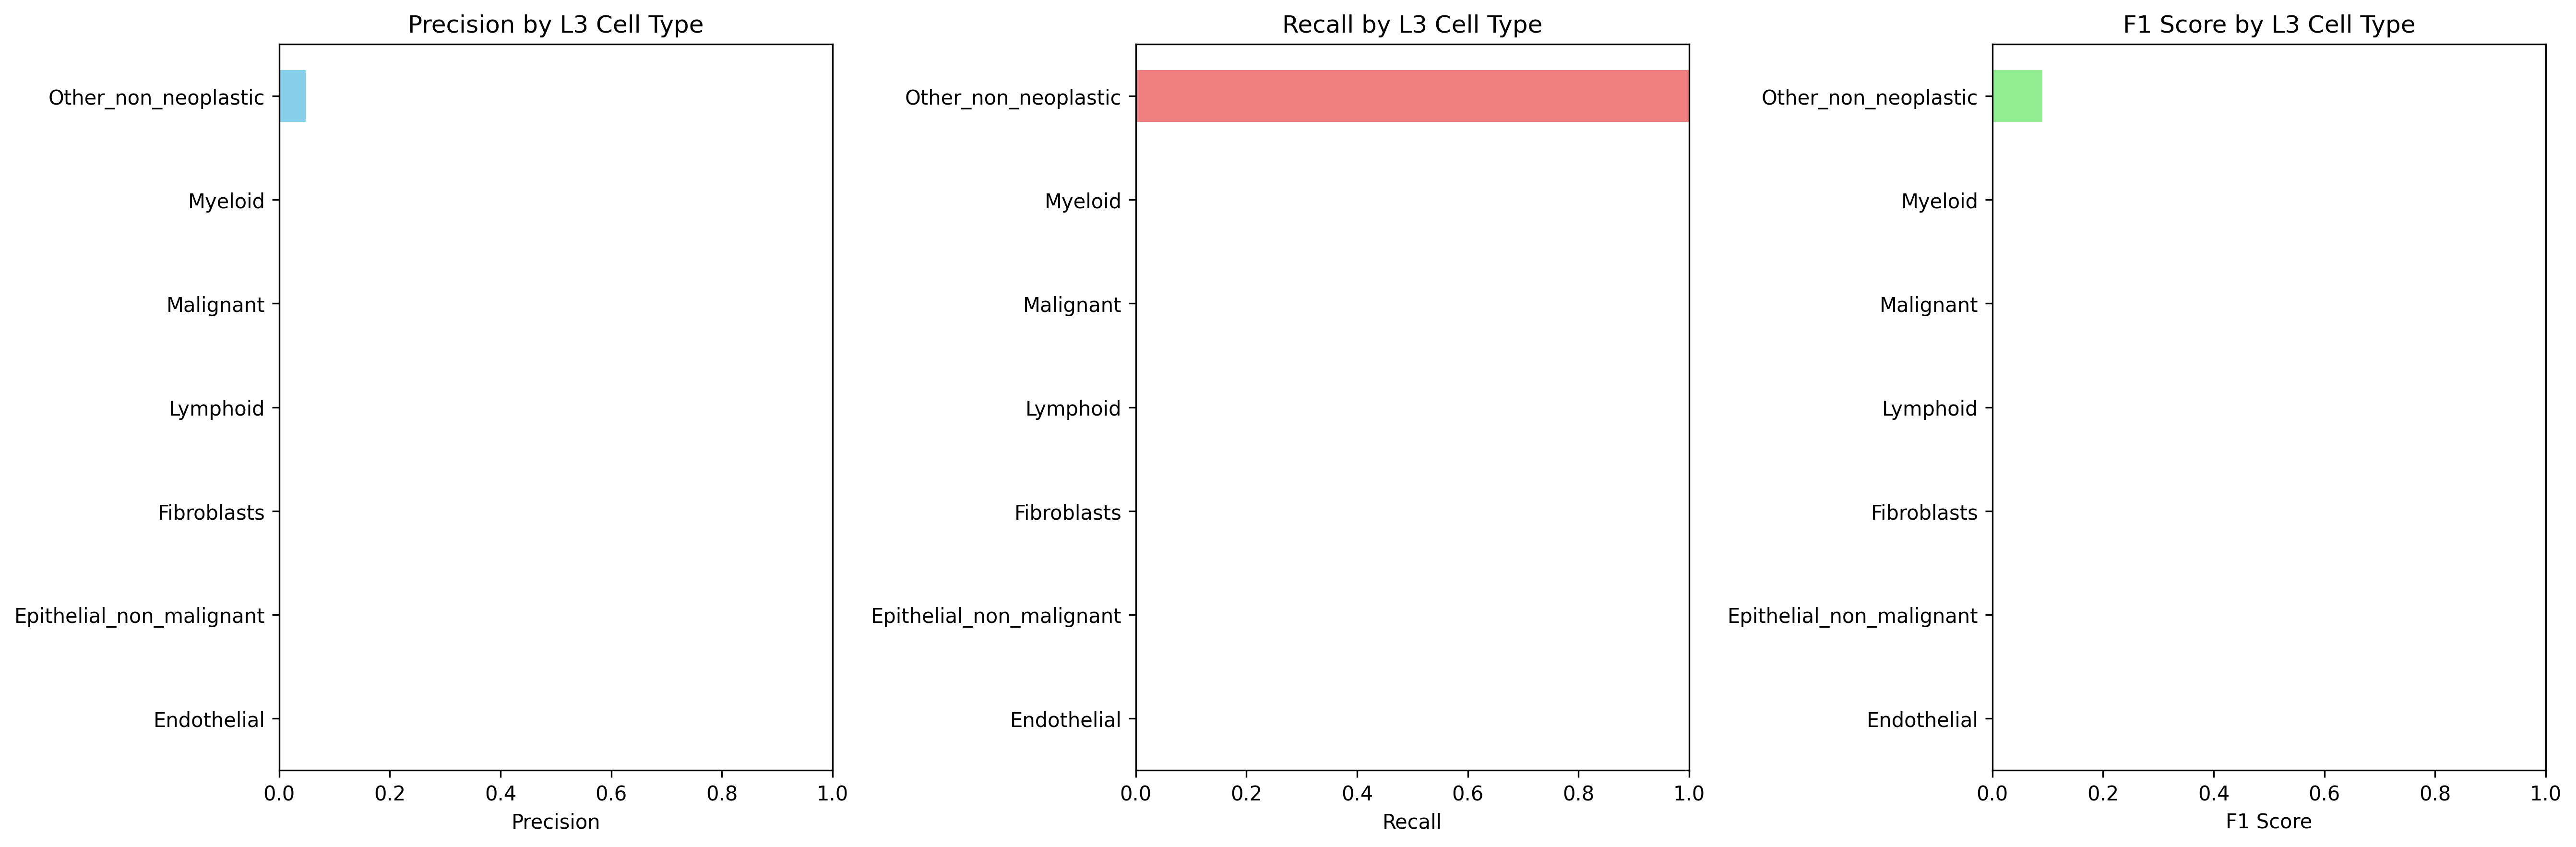

The table this chart was drawn from, first rows:
Cell_Type_L3, precision, recall, f1_score, support
Endothelial, 0.0, 0.0, 0.0, 478.0
Epithelial_non_malignant, 0.0, 0.0, 0.0, 122.0
Fibroblasts, 0.0, 0.0, 0.0, 1263
Lymphoid, 0.0, 0.0, 0.0, 5174
Malignant, 0.0, 0.0, 0.0, 11075
Myeloid, 0.0, 0.0, 0.0, 2515
Other_non_neoplastic, 0.04756, 1.0, 0.0908, 1030
